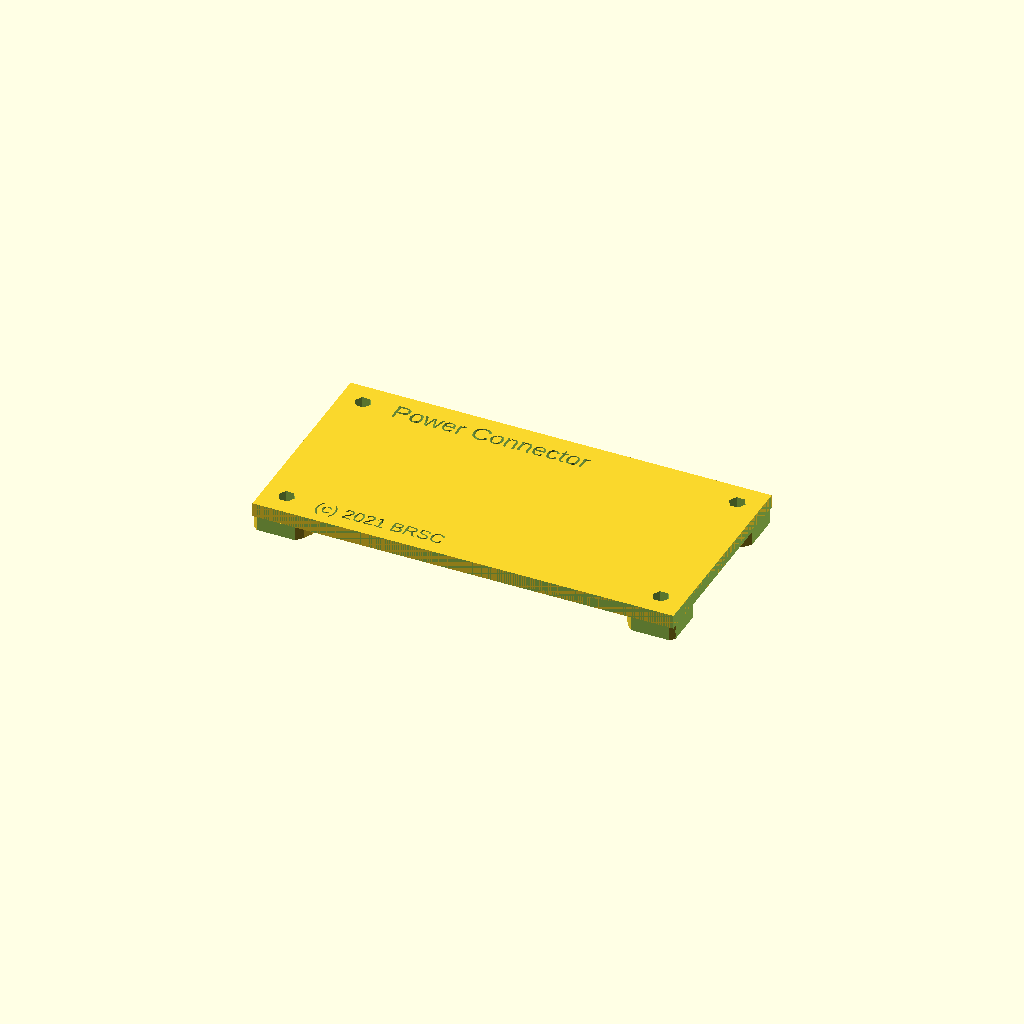
Cell 1 — every parameter at its default value.
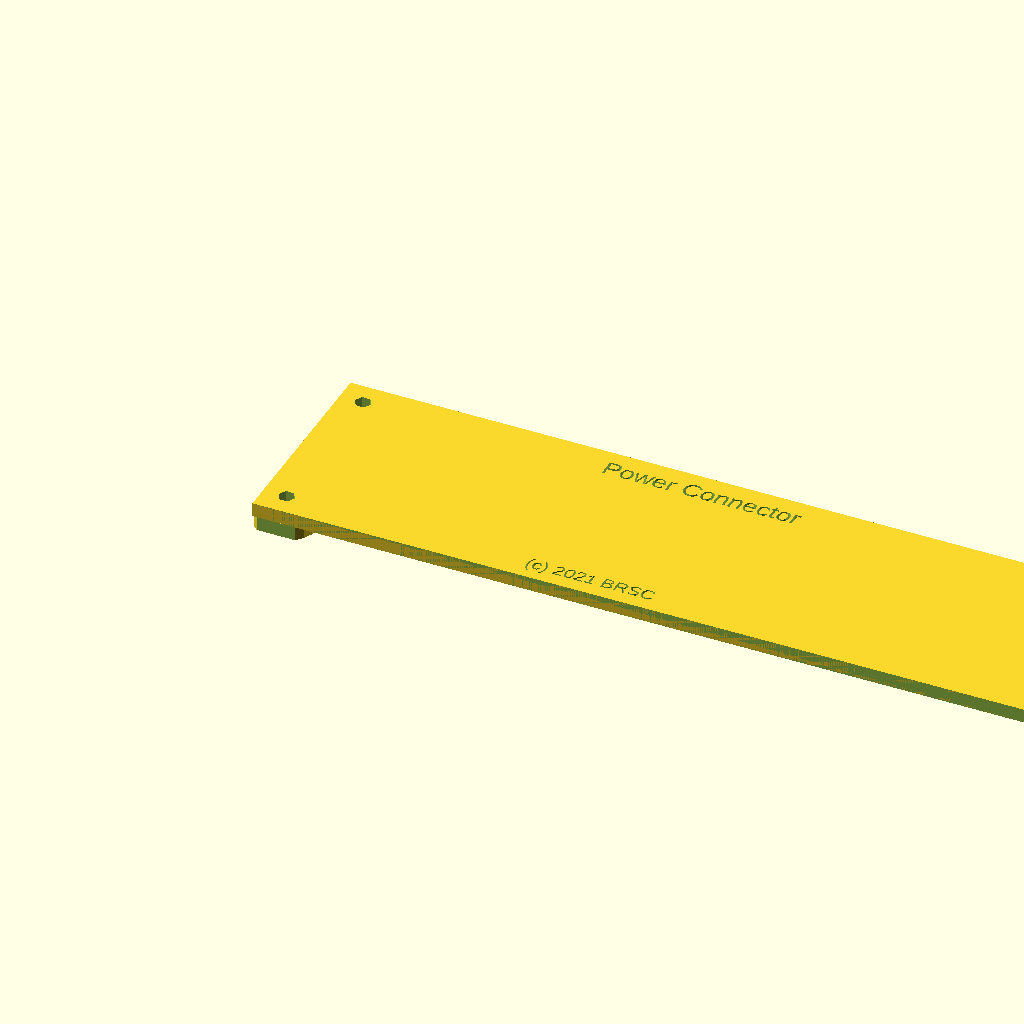
Cell 2: the same model with w = 180.
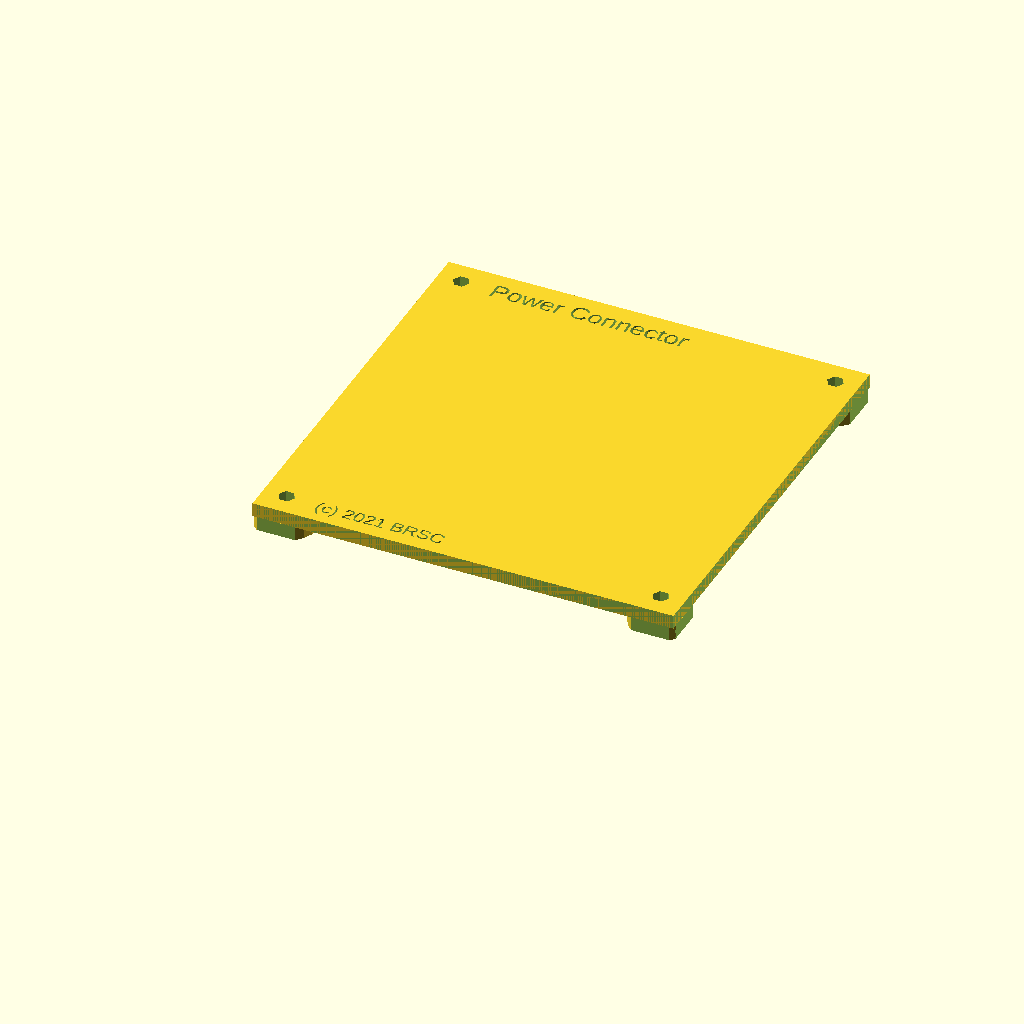
Cell 3: the same model with d = 90.
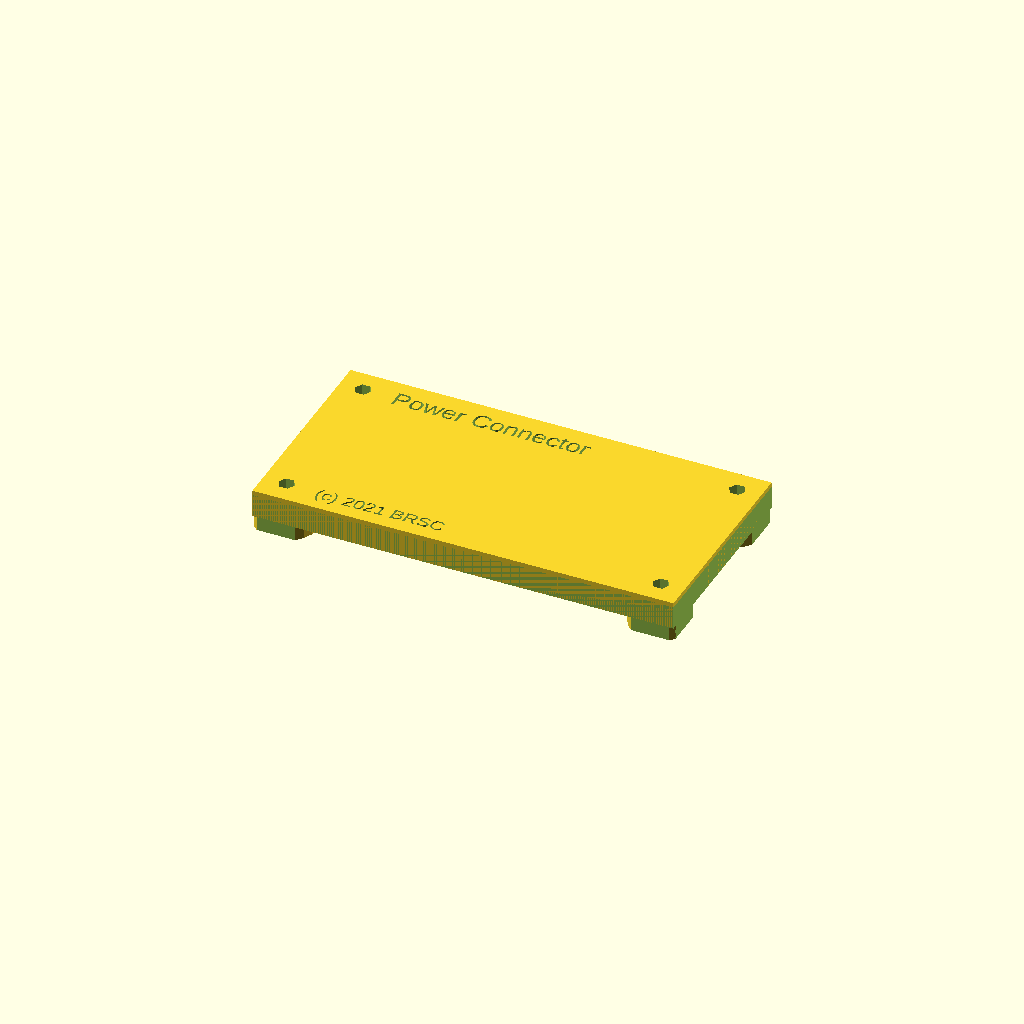
Cell 4: the same model with t = 6.
One fixed orthographic camera (rotation 55°, 0°, 25°; colour scheme Cornfield) for every cell.
Source of the model, brsc-FTI/CustomParts/fuse-power-conn-case-t.scad:
/*
 * Fischertechnik compatible case for RepRapDiscount
 * Full Graphic Smart Controller.
 */

labelHeader = "Power Connector"; // header
labelFooter = "(c) 2021 BRSC";

w = 90; // width of case
h = 45; // height of case
c = 30; // height of Fischertechnik connectors
d = 45; // depth of case

t = 3; // height of top
b = h - t; // height of bottom
tsh = 3; // outer height of terminal for screw
tss = 7; // inner height of terminal for screw

wb = 75; // width of board
db = 15; // depth of board
hb = 30; // height of board
hbb = hb - 5 + tsh; // board base bottom

tso = 6.5; // outer radius of terminal for screw
tsi = 2.5/2; // inner radius of terminal for screw bottom
tst = 3.5/2; // inner radius of terminal for screw top
//tse = 8.0/2; // radius of edge for screw top
//hse = 2.0; // height of edge for screw top
dtx = 2; // depth of text labels
stx = 4; // size of text labels
o = 0.02; // overlap for better preview rendering

fusePowerConnectorCaseTop();

module fusePowerConnectorCaseTop() {


    union() {

        w0 = (w - wb)/2;
        d0 = (d - db)/2;
        tce = 3; // edge lower
        tcd = 15; // depth of hole for screw

        difference() {

            union() {
                // top cover
                cube([w, d, t], center=false);

                // terminals for screws - cover
                translate([w - 5, d - 5, 0 - tce])cylinder(r=tso, h=tce + o, center=false);
                translate([0 + 5, d - 5, 0 - tce])cylinder(r=tso, h=tce + o, center=false);
                translate([w - 5, 0 + 5, 0 - tce])cylinder(r=tso, h=tce + o, center=false);
                translate([0 + 5, 0 + 5, 0 - tce])cylinder(r=tso, h=tce + o, center=false);
            }
            // remove overlapping part of srew terminal cylinder
            translate([-5, -5, 0 - tce - o - 5])cube(size=[w + 10, 5, 10 + tce + o], center=false);
            translate([-5, d, 0 - tce - o - 5])cube(size=[w + 10, 5, 10 + tce + o], center=false);
            translate([-5, -5, 0 - tce - o - 5])cube(size=[5, d + 10, 10 + tce + o], center=false);
            translate([w, -5, 0 - tce - o - 5])cube(size=[5, d + 10, 10 + tce + o], center=false);

            // labels
            d2 = 1;
            translate([w0 + 4, d - 7, t - dtx + o])linear_extrude(dtx + o)text(labelHeader, size=stx);
            translate([w0 + 4, 0 + 3, t - dtx + o])linear_extrude(dtx + o)text(labelFooter, size=stx-1);

            // terminals for screws - cover
            tch = tce + tcd;
            /*union() {
                translate([w - 5, d - 5, t - hse])cylinder(r=tse, h=hse + o, center=false);
                translate([0 + 5, d - 5, t - hse])cylinder(r=tse, h=hse + o, center=false);
                translate([w - 5, 0 + 5, t - hse])cylinder(r=tse, h=hse + o, center=false);
                translate([0 + 5, 0 + 5, t - hse])cylinder(r=tse, h=hse + o, center=false);
            }*/
            union() {
                translate([w - 5, d - 5, t - tch])cylinder(r=tst, h=tch + o, center=false);
                translate([0 + 5, d - 5, t - tch])cylinder(r=tst, h=tch + o, center=false);
                translate([w - 5, 0 + 5, t - tch])cylinder(r=tst, h=tch + o, center=false);
                translate([0 + 5, 0 + 5, t - tch])cylinder(r=tst, h=tch + o, center=false);
            }
        }
    }
}
Parameter table extracted from the source (name, type, default, range or options):
labelHeader: string, default "Power Connector"
labelFooter: string, default "(c) 2021 BRSC"
w: number, default 90
h: number, default 45
c: number, default 30
d: number, default 45
t: number, default 3
tsh: number, default 3
tss: number, default 7
wb: number, default 75
db: number, default 15
hb: number, default 30
tso: number, default 6.5
dtx: number, default 2
stx: number, default 4
o: number, default 0.02
